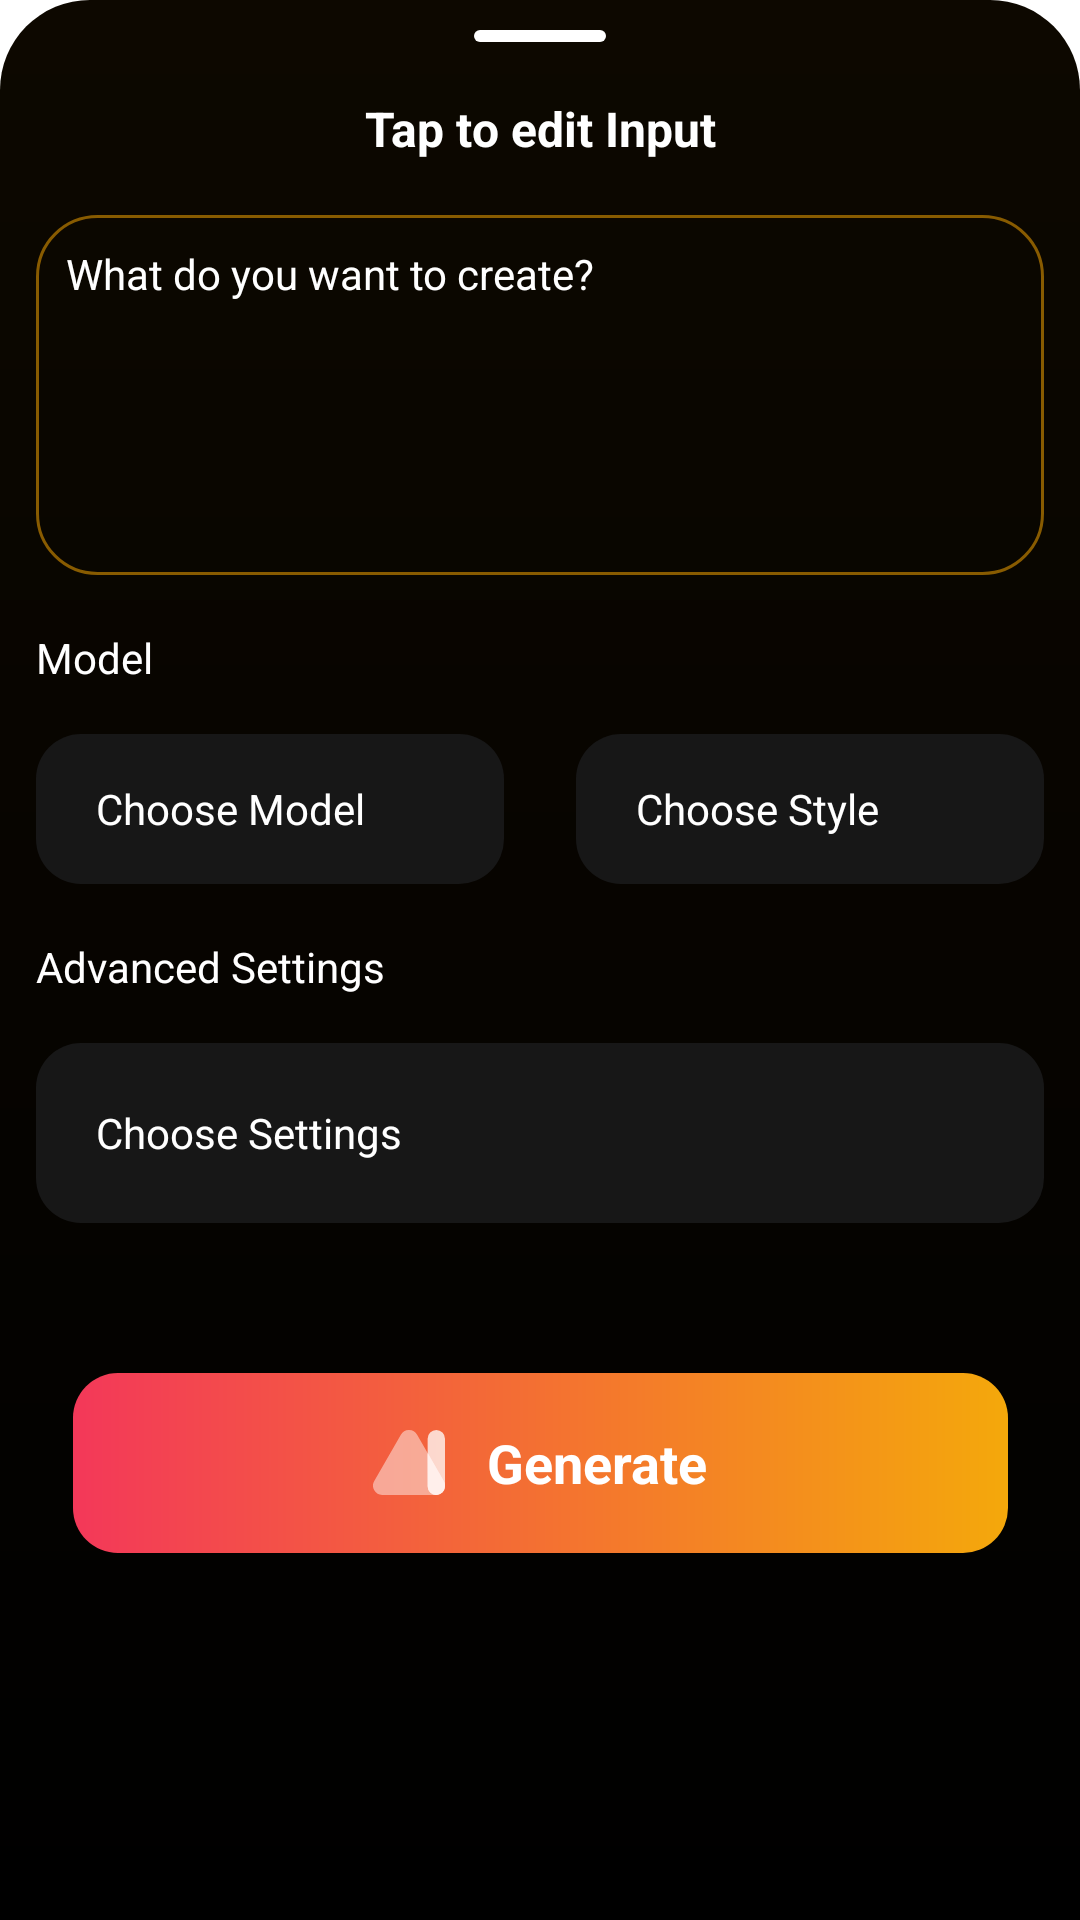

Here is an Android app screen rendered from its layout file. Give the layout XML and the strings, colors and styles it references.
<!-- AndroidManifest.xml: fallback theme Theme.MaterialComponents.DayNight.NoActionBar -->
<!-- res/layout/edit_in_btmsheet.xml -->
<?xml version="1.0" encoding="utf-8"?>
<layout xmlns:tools="http://schemas.android.com/tools"
    xmlns:android="http://schemas.android.com/apk/res/android"
    xmlns:app="http://schemas.android.com/apk/res-auto">
    <androidx.constraintlayout.widget.ConstraintLayout
        android:id="@+id/linearLayout"
        android:background="@drawable/bottom_sheet_bg"
        android:clipToPadding="false"
        android:layout_width="match_parent"
        android:paddingBottom="52dp"
        android:layout_height="match_parent">

        <View
            android:layout_marginTop="@dimen/spacing10"
            android:id="@+id/gray_strip"
            android:background="@drawable/gray_strip"
            android:backgroundTint="@color/white"
            app:layout_constraintTop_toTopOf="parent"
            app:layout_constraintStart_toStartOf="parent"
            app:layout_constraintEnd_toEndOf="parent"
            android:layout_width="44dp"
            android:layout_height="4dp">
        </View>

        <TextView
            android:id="@+id/textView"
            android:layout_width="0dp"
            android:layout_height="wrap_content"
            android:gravity="center_horizontal"
            android:text="@string/tap_to_edit_input"
            android:textSize="16dp"
            android:textStyle="bold"
            android:layout_marginTop="18dp"
            android:textColor="@color/white"
            app:layout_constraintEnd_toEndOf="parent"
            app:layout_constraintStart_toStartOf="parent"
            app:layout_constraintTop_toBottomOf="@id/gray_strip" />

        <androidx.constraintlayout.widget.ConstraintLayout
            android:id="@+id/edit"
            android:layout_width="match_parent"
            app:layout_constraintTop_toBottomOf="@+id/textView"
            android:layout_marginStart="12dp"
            android:layout_marginEnd="12dp"
            android:layout_marginTop="18dp"
            android:layout_height="wrap_content">

            <EditText
                android:id="@+id/edit_txt"
                android:textColor="@color/white"
                android:layout_width="match_parent"
                android:minHeight="60dp"
                android:gravity="top"
                android:padding="@dimen/spacing10"
                android:textColorHint="@color/white"
                android:textSize="@dimen/_14dp"
                android:hint="@string/what_do_you_want_to_create"
                android:background="@drawable/bg_boarder"
                android:layout_height="120dp"
                app:layout_constraintTop_toTopOf="parent"/>

            <androidx.appcompat.widget.AppCompatImageView
                app:layout_constraintBottom_toBottomOf="parent"
                app:layout_constraintStart_toStartOf="parent"
                android:layout_width="20dp"
                android:layout_height="20dp"/>


        </androidx.constraintlayout.widget.ConstraintLayout>


        <androidx.appcompat.widget.AppCompatTextView
            android:id="@+id/txtmodel"
            android:layout_marginTop="18dp"
            android:layout_width="wrap_content"
            android:layout_height="wrap_content"
            app:layout_constraintTop_toBottomOf="@+id/edit"
            app:layout_constraintStart_toStartOf="parent"
            android:text="Model"
            android:layout_marginStart="12dp"
            android:textColor="@color/white"/>
        
        <androidx.constraintlayout.widget.ConstraintLayout
            android:id="@+id/model_style"
            android:layout_width="match_parent"
            android:layout_height="wrap_content"
            app:layout_constraintTop_toBottomOf="@+id/txtmodel">

            <androidx.appcompat.widget.AppCompatTextView
                android:layout_marginTop="16dp"
                android:background="@drawable/model_drawable"
                android:textColor="@color/white"
                android:text="Choose Model"
                app:layout_constraintTop_toTopOf="parent"
                android:id="@+id/slct_model"
                android:paddingStart="20dp"
                android:singleLine="true"
                android:gravity="center_vertical"
                android:layout_marginStart="12dp"
                android:layout_marginEnd="12dp"
                app:drawableEndCompat="@drawable/arrow_drop_down"
                android:paddingEnd="20dp"
                app:layout_constraintStart_toStartOf="parent"
                app:layout_constraintEnd_toStartOf="@+id/add_style"
                android:layout_width="0dp"
                app:layout_constraintHorizontal_weight="1"
                android:layout_height="50dp">
            </androidx.appcompat.widget.AppCompatTextView>
            <androidx.appcompat.widget.AppCompatTextView
                android:layout_marginTop="16dp"
                android:background="@drawable/model_drawable"
                android:textColor="@color/white"
                android:text="Choose Style"
                app:layout_constraintHorizontal_weight="1"
                android:id="@+id/add_style"
                android:paddingStart="20dp"
                android:singleLine="true"
                android:gravity="center_vertical"
                android:layout_marginStart="12dp"
                android:layout_marginEnd="12dp"
                app:layout_constraintStart_toEndOf="@+id/slct_model"
                app:layout_constraintEnd_toEndOf="parent"
                app:layout_constraintTop_toTopOf="parent"
                app:drawableEndCompat="@drawable/arrow_drop_down"
                android:paddingEnd="20dp"

                android:layout_width="0dp"
                android:layout_height="50dp">
            </androidx.appcompat.widget.AppCompatTextView>
        </androidx.constraintlayout.widget.ConstraintLayout>

        <androidx.appcompat.widget.AppCompatTextView
            android:id="@+id/txtsettings"
            android:layout_width="wrap_content"
            android:layout_marginTop="18dp"
            android:layout_height="wrap_content"
            app:layout_constraintTop_toBottomOf="@+id/model_style"
            app:layout_constraintStart_toStartOf="parent"
            android:text="Advanced Settings"
            android:layout_marginStart="12dp"
            android:textColor="@color/white"/>

        <androidx.appcompat.widget.AppCompatTextView
            android:layout_marginTop="16dp"
            android:background="@drawable/model_drawable"
            android:textColor="@color/white"
            android:text="Choose Settings"
            app:layout_constraintTop_toBottomOf="@+id/txtsettings"
            app:layout_constraintStart_toStartOf="parent"
            android:id="@+id/ch_setting"
            android:paddingStart="20dp"
            android:gravity="center_vertical"
            android:layout_marginStart="12dp"
            android:layout_marginEnd="12dp"
            app:drawableEndCompat="@drawable/arrow_drop_down"
            android:paddingEnd="20dp"
            android:layout_width="match_parent"
            android:layout_height="60dp">
        </androidx.appcompat.widget.AppCompatTextView>

        <androidx.appcompat.widget.AppCompatTextView
            android:id="@+id/generate"
            android:layout_width="wrap_content"
            android:layout_height="60dp"
            android:layout_marginTop="@dimen/size_50dp"
            android:background="@drawable/generate_output_bg"
            android:drawablePadding="@dimen/_14dp"
            android:gravity="center_vertical"
            android:paddingStart="100dp"
            android:paddingEnd="100dp"
            android:text="Generate"
            android:textColor="@color/white"
            android:textSize="18dp"
            android:textStyle="bold"
            app:drawableStartCompat="@drawable/trp_logo"
            app:layout_constraintEnd_toEndOf="parent"
            app:layout_constraintStart_toStartOf="parent"
            app:layout_constraintTop_toBottomOf="@+id/ch_setting" />

    </androidx.constraintlayout.widget.ConstraintLayout>
</layout>
<!-- resources referenced by this layout -->
<resources>
  <color name="white">#ffffff</color>
  <dimen name="_14dp">14dp</dimen>
  <dimen name="size_50dp">50dp</dimen>
  <dimen name="spacing10">10dp</dimen>
  <!-- drawable bg_boarder (drawable) -->
  <?xml version="1.0" encoding="utf-8"?>
  <shape xmlns:android="http://schemas.android.com/apk/res/android">
      <stroke android:color="#885B00"
           android:width="1dp"
          >
      </stroke>
      <corners android:radius="20dp">
      </corners>
  </shape>
  <!-- drawable bottom_sheet_bg (drawable) -->
  <shape xmlns:android="http://schemas.android.com/apk/res/android">
  
      <gradient
          android:angle="90"
          android:startColor="#000000"
          android:endColor="#0D0800"
          />
  
      <corners
  
          android:topLeftRadius="30dp"
          android:topRightRadius="30dp"
          >
      </corners>
  
  </shape>
  <!-- drawable generate_output_bg (drawable) -->
  <?xml version="1.0" encoding="utf-8"?>
  <shape xmlns:android="http://schemas.android.com/apk/res/android">
      <size android:height="48dp"
          android:width="48dp"
          >
      </size>
      <gradient
          android:startColor="#F33859"
          android:endColor="#F4A80B"
          >
      </gradient>
      <corners android:radius="15dp">
      </corners>
  
  </shape>
  <!-- drawable gray_strip (drawable) -->
  <?xml version="1.0" encoding="utf-8"?>
  <shape android:shape="rectangle"
      xmlns:android="http://schemas.android.com/apk/res/android">
  
  
     <solid android:color="@color/text_hint">
     </solid>
      <corners android:radius="@dimen/spacing10">
      </corners>
  
  </shape>
  <!-- drawable model_drawable (drawable) -->
  <?xml version="1.0" encoding="utf-8"?>
  <shape xmlns:android="http://schemas.android.com/apk/res/android">
      <corners android:radius="15dp">
      </corners>
      <solid android:color="#171717">
      </solid>
  </shape>
  <!-- drawable trp_logo (drawable) -->
  <vector android:height="21.61364dp" android:viewportHeight="23.929"
      android:viewportWidth="26.571" android:width="24dp" xmlns:android="http://schemas.android.com/apk/res/android">
      <group>
          <clip-path android:pathData="M23.365,0a3.207,3.207 0,0 0,-3.206 3.206L20.159,20.723a3.206,3.206 0,1 0,6.412 0L26.571,3.206A3.206,3.206 0,0 0,23.365 0Z"/>
          <path android:fillAlpha="0.755" android:fillColor="#fff"
              android:pathData="M19.856,0.004l6.713,-0.085l0.304,24.006l-6.713,0.085z" android:strokeAlpha="0.755"/>
      </group>
      <group>
          <clip-path android:pathData="M13.285,0a3.426,3.426 0,0 0,-3 1.73L0.469,18.741a3.459,3.459 0,0 0,3 5.189H23.107a3.463,3.463 0,0 0,3.464 -3.43v-0.067a3.429,3.429 0,0 0,-0.468 -1.691L16.282,1.73A3.428,3.428 0,0 0,13.285 0Z"/>
          <path android:fillAlpha="0.465" android:fillColor="#fff"
              android:pathData="M-7.825,2.234l31.835,-10.217l9.524,29.677l-31.835,10.217z" android:strokeAlpha="0.465"/>
      </group>
      <group>
          <clip-path android:pathData="M20.159,20.723a3.2,3.2 0,0 0,3.058 3.2,3.456 3.456,0 0,0 2.885,-5.181L20.159,8.447Z"/>
          <path android:fillColor="#ffefeb" android:pathData="M15.667,22.484l5.166,-16.144l11.074,3.544l-5.166,16.144z"/>
      </group>
  </vector>
  <string name="tap_to_edit_input">Tap to edit Input</string>
  <string name="what_do_you_want_to_create">What do you want to create?</string>
  <color name="text_hint">#A19E9E</color>
</resources>
